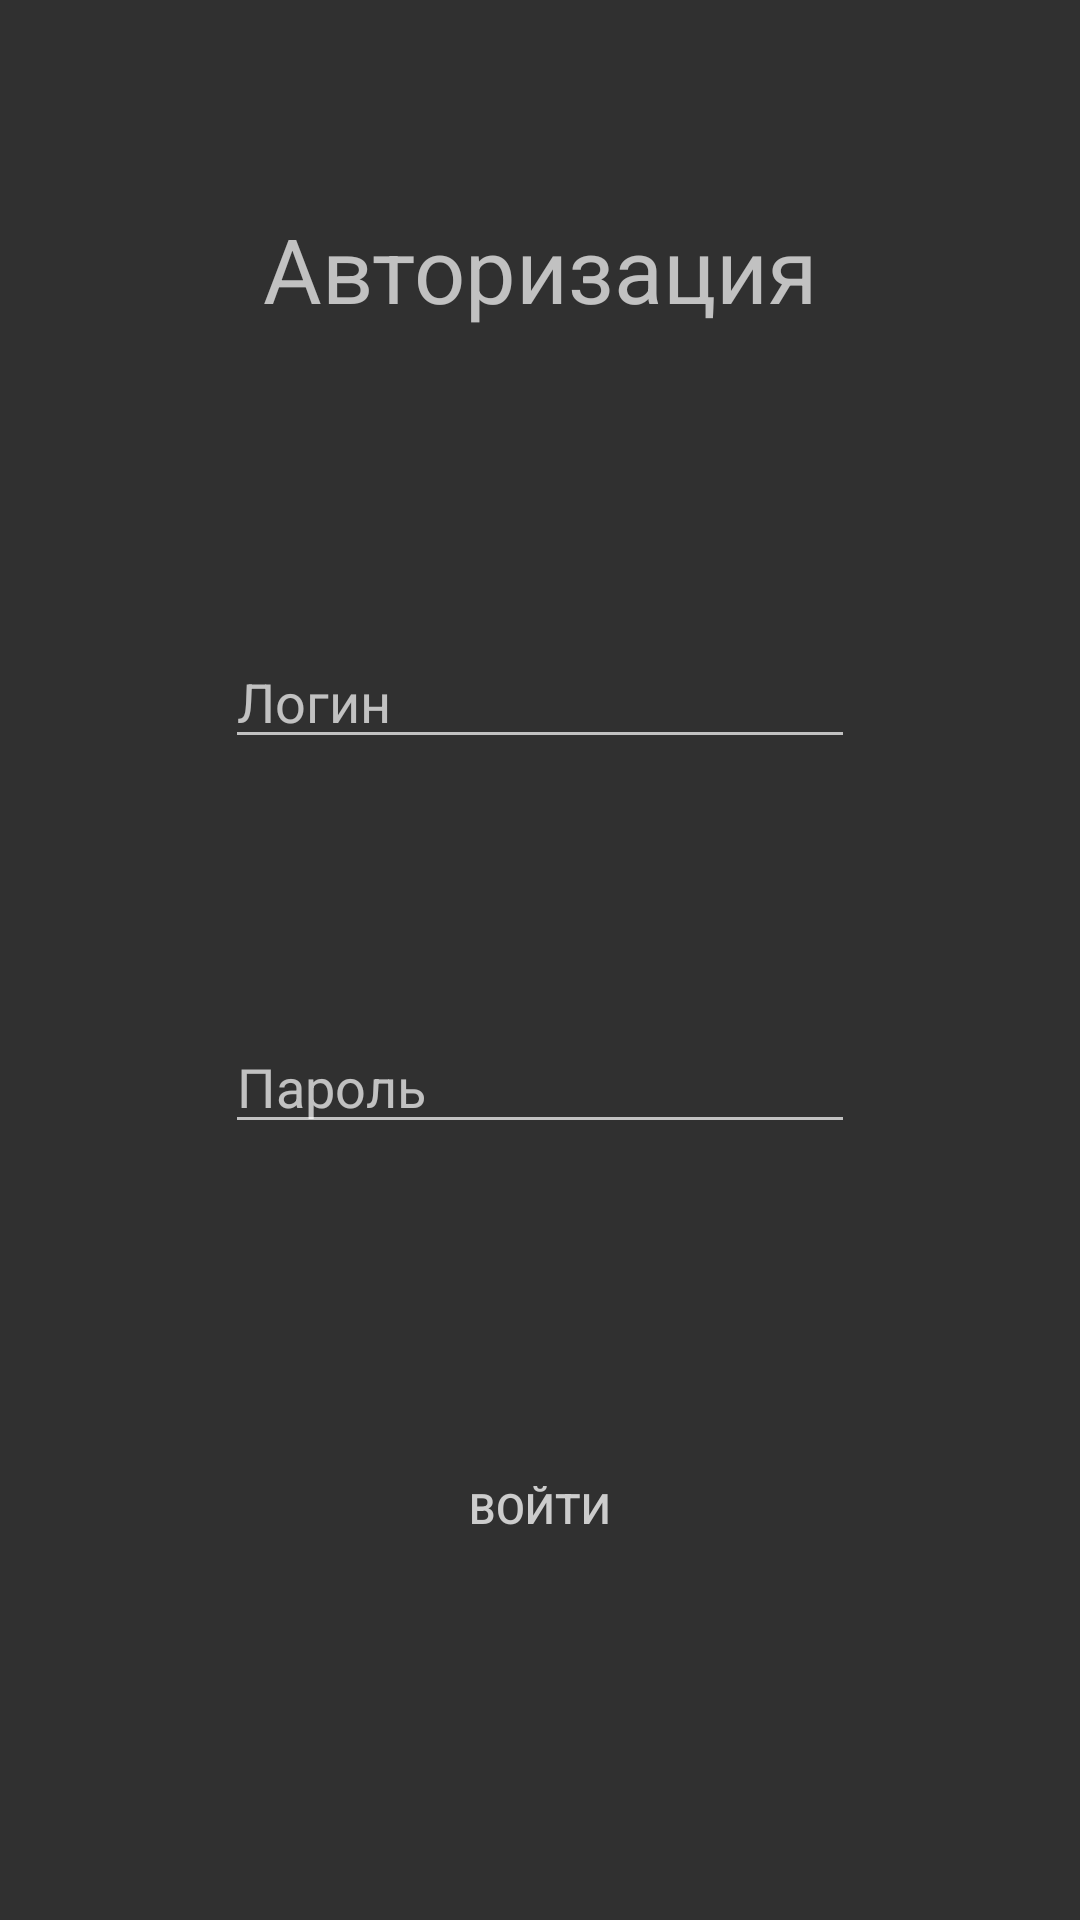

Android layout source for this screen:
<!-- AndroidManifest.xml: application theme AppTheme -->
<!-- res/layout/activity_main.xml -->
<?xml version="1.0" encoding="utf-8"?>
<android.support.constraint.ConstraintLayout xmlns:android="http://schemas.android.com/apk/res/android"
    xmlns:app="http://schemas.android.com/apk/res-auto"
    xmlns:tools="http://schemas.android.com/tools"
    android:layout_width="match_parent"
    android:layout_height="match_parent"
    tools:context=".MainActivity">

    <Button
        android:id="@+id/button"
        style="@style/Widget.AppCompat.Button.ButtonBar.AlertDialog"
        android:layout_width="268dp"
        android:layout_height="71dp"
        android:text="Войти"
        android:textColor="#ccc"
        android:textColorLink="@color/colorAccent"
        app:layout_constraintBottom_toBottomOf="parent"
        app:layout_constraintEnd_toEndOf="parent"
        app:layout_constraintStart_toStartOf="parent"
        app:layout_constraintTop_toTopOf="parent"
        app:layout_constraintVertical_bias="0.821" />

    <TextView
        android:id="@+id/textView"
        android:layout_width="250dp"
        android:layout_height="56dp"
        android:layout_marginTop="40dp"
        android:layout_marginBottom="111dp"
        android:text="Авторизация"
        android:textAlignment="center"
        android:textSize="30sp"
        app:layout_constraintBottom_toBottomOf="parent"
        app:layout_constraintEnd_toEndOf="parent"
        app:layout_constraintHorizontal_bias="0.496"
        app:layout_constraintStart_toStartOf="parent"
        app:layout_constraintTop_toTopOf="parent"
        app:layout_constraintVertical_bias="0.068" />

    <EditText
        android:id="@+id/editText"
        android:layout_width="wrap_content"
        android:layout_height="wrap_content"
        android:layout_marginTop="110dp"
        android:layout_marginBottom="74dp"
        android:ems="10"
        android:hint="Логин"
        android:inputType="textPersonName"
        app:layout_constraintBottom_toBottomOf="parent"
        app:layout_constraintEnd_toEndOf="parent"
        app:layout_constraintStart_toStartOf="parent"
        app:layout_constraintTop_toTopOf="parent"
        app:layout_constraintVertical_bias="0.245" />

    <EditText
        android:id="@+id/editText2"
        android:layout_width="wrap_content"
        android:layout_height="wrap_content"
        android:ems="10"
        android:hint="Пароль"
        android:inputType="textPersonName"
        app:layout_constraintBottom_toBottomOf="parent"
        app:layout_constraintEnd_toEndOf="parent"
        app:layout_constraintStart_toStartOf="parent"
        app:layout_constraintTop_toTopOf="parent"
        app:layout_constraintVertical_bias="0.568" />
</android.support.constraint.ConstraintLayout>
<!-- resources referenced by this layout -->
<resources>
  <color name="colorAccent">#ceffec</color>
  <style name="AppTheme" parent="Theme.AppCompat.NoActionBar">
          
          <item name="colorPrimary">@color/colorPrimaryDark</item>
          <item name="colorPrimaryDark">@color/colorPrimaryDark</item>
          <item name="colorAccent">@color/colorPrimaryDark</item>
      </style>
  <color name="colorPrimaryDark">#2b2b2b</color>
</resources>
